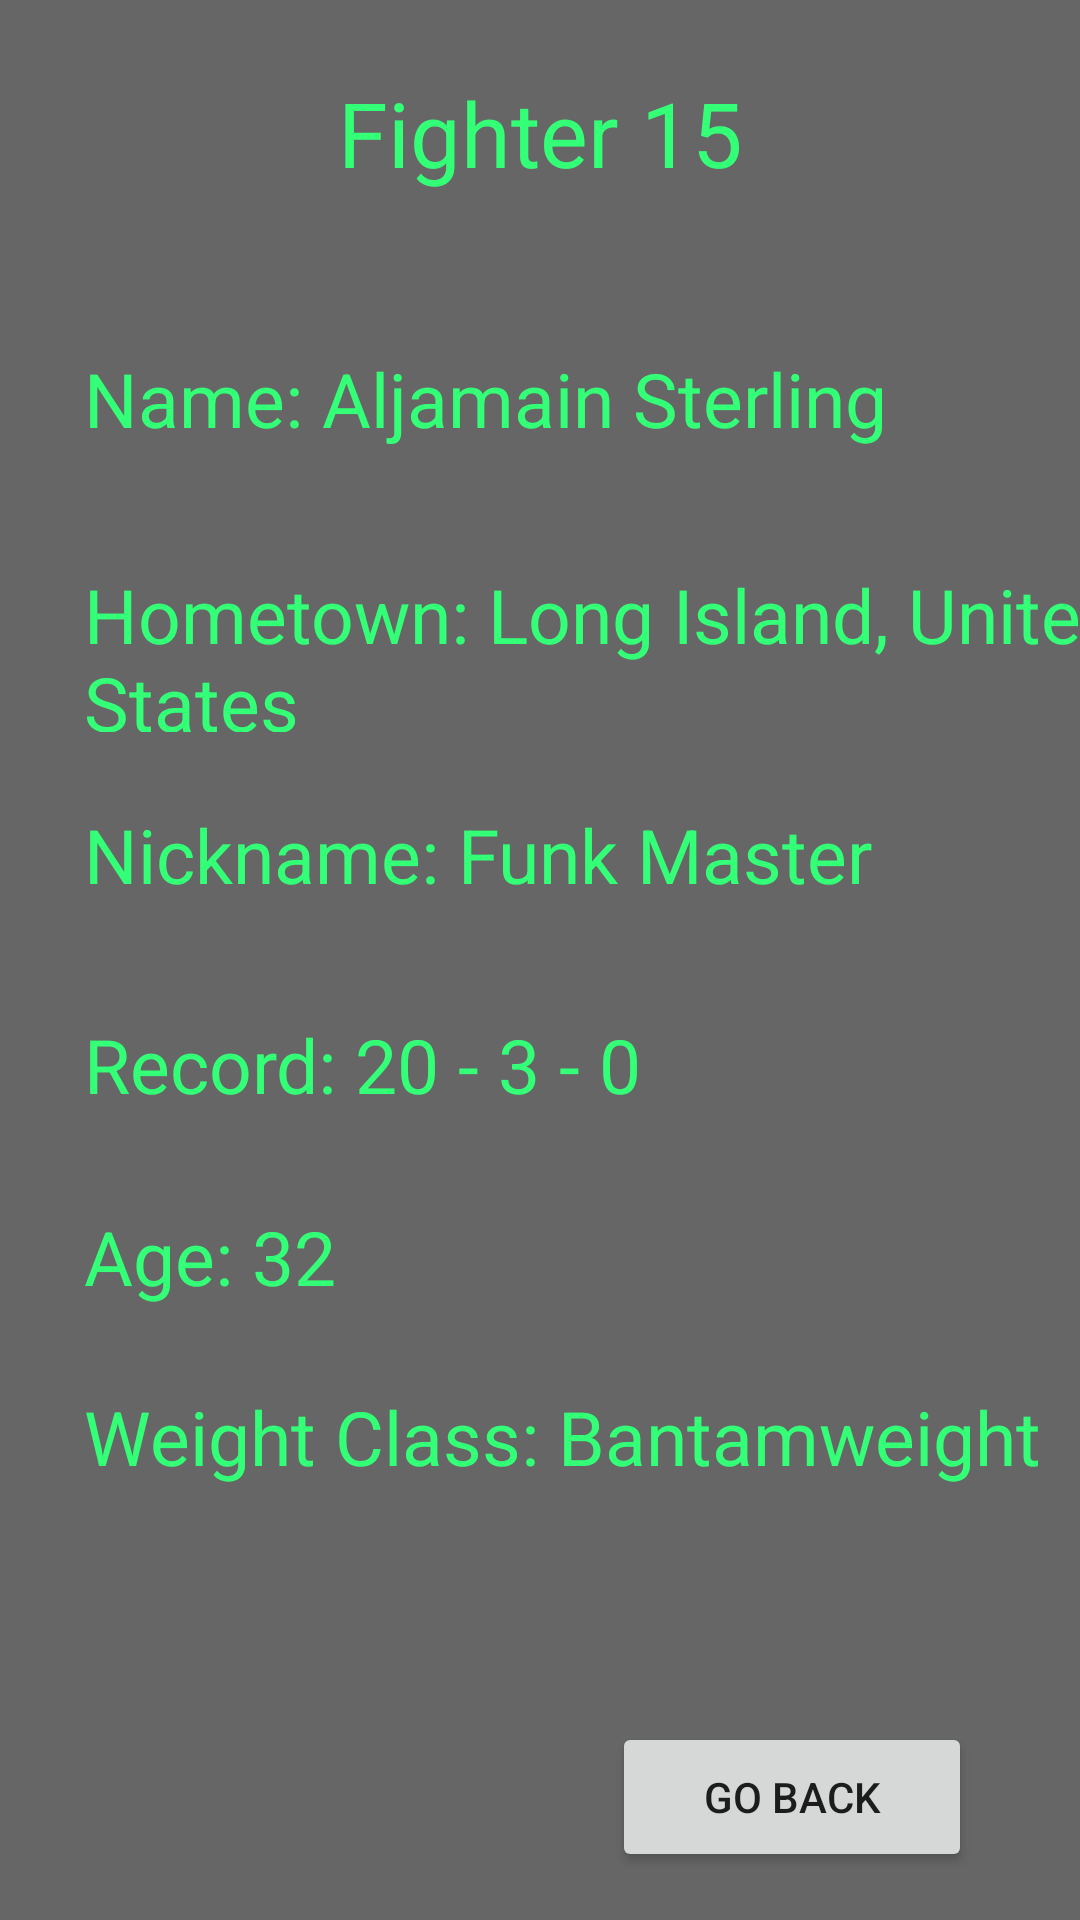

The Android layout XML behind this screen, and the referenced resources:
<!-- AndroidManifest.xml: application theme Theme.COMP3025UFCFightTrackerApp -->
<!-- res/layout/activity_fighters15.xml -->
<?xml version="1.0" encoding="utf-8"?>
<androidx.constraintlayout.widget.ConstraintLayout xmlns:android="http://schemas.android.com/apk/res/android"
    xmlns:tools="http://schemas.android.com/tools"
    android:layout_width="match_parent"
    android:layout_height="match_parent"
    xmlns:app="http://schemas.android.com/apk/res-auto"
    tools:context=".Fighters15"
    android:background="#666666">

    <TextView
        android:id="@+id/fighter15lbl"
        android:layout_width="203dp"
        android:layout_height="44dp"
        android:layout_marginTop="24dp"
        android:text="Fighter 15"
        android:textAlignment="center"
        android:textSize="30dp"
        android:textColor="#33FF77"
        app:layout_constraintEnd_toEndOf="parent"
        app:layout_constraintHorizontal_bias="0.501"
        app:layout_constraintStart_toStartOf="parent"
        app:layout_constraintTop_toTopOf="parent" />

    <TextView
        android:id="@+id/nameLbl15"
        android:layout_width="355dp"
        android:layout_height="48dp"
        android:layout_marginStart="28dp"
        android:layout_marginTop="48dp"
        android:text="Name: Aljamain Sterling"
        android:textSize="25dp"
        android:textColor="#33FF77"
        app:layout_constraintStart_toStartOf="parent"
        app:layout_constraintTop_toBottomOf="@+id/fighter15lbl" />

    <TextView
        android:id="@+id/nickNameLbl"
        android:layout_width="362dp"
        android:layout_height="46dp"
        android:layout_marginStart="28dp"
        android:layout_marginTop="24dp"
        android:text="Nickname: Funk Master"
        android:textSize="25dp"
        android:textColor="#33FF77"
        app:layout_constraintStart_toStartOf="parent"
        app:layout_constraintTop_toBottomOf="@+id/townLbl" />

    <TextView
        android:id="@+id/weightClassLbl"
        android:layout_width="361dp"
        android:layout_height="35dp"
        android:layout_marginStart="28dp"
        android:layout_marginTop="24dp"
        android:text="Weight Class: Bantamweight"
        android:textSize="25dp"
        android:textColor="#33FF77"
        app:layout_constraintStart_toStartOf="parent"
        app:layout_constraintTop_toBottomOf="@+id/ageLbl" />

    <TextView
        android:id="@+id/recordLbl"
        android:layout_width="326dp"
        android:layout_height="40dp"
        android:layout_marginStart="28dp"
        android:layout_marginTop="24dp"
        android:text="Record: 20 - 3 - 0"
        android:textSize="25dp"
        android:textColor="#33FF77"
        app:layout_constraintStart_toStartOf="parent"
        app:layout_constraintTop_toBottomOf="@+id/nickNameLbl" />

    <TextView
        android:id="@+id/ageLbl"
        android:layout_width="221dp"
        android:layout_height="36dp"
        android:layout_marginStart="28dp"
        android:layout_marginTop="24dp"
        android:text="Age: 32"
        android:textSize="25dp"
        android:textColor="#33FF77"
        app:layout_constraintStart_toStartOf="parent"
        app:layout_constraintTop_toBottomOf="@+id/recordLbl" />

    <TextView
        android:id="@+id/townLbl"
        android:layout_width="365dp"
        android:layout_height="56dp"
        android:layout_marginStart="28dp"
        android:layout_marginTop="24dp"
        android:text="Hometown: Long Island, United States"
        android:textSize="25dp"
        android:textColor="#33FF77"
        app:layout_constraintStart_toStartOf="parent"
        app:layout_constraintTop_toBottomOf="@+id/nameLbl15" />

    <Button
        android:id="@+id/button15"
        android:layout_width="120dp"
        android:layout_height="50dp"
        android:layout_marginEnd="36dp"
        android:layout_marginBottom="16dp"
        android:text="Go Back"
        app:layout_constraintBottom_toBottomOf="parent"
        app:layout_constraintEnd_toEndOf="parent" />

</androidx.constraintlayout.widget.ConstraintLayout>
<!-- resources referenced by this layout -->
<resources>
  <style name="Theme.COMP3025UFCFightTrackerApp" parent="Theme.MaterialComponents.DayNight.DarkActionBar">
          
          <item name="colorPrimary">@color/purple_500</item>
          <item name="colorPrimaryVariant">@color/purple_700</item>
          <item name="colorOnPrimary">@color/white</item>
          
          <item name="colorSecondary">@color/teal_200</item>
          <item name="colorSecondaryVariant">@color/teal_700</item>
          <item name="colorOnSecondary">@color/black</item>
          
          <item name="android:statusBarColor" tools:targetApi="l">?attr/colorPrimaryVariant</item>
          
      </style>
  <!-- not gathered from this repository: default colours our renderer supplied (Android Studio template values) -->
  <color name="purple_500">#FF6200EE</color>
  <color name="purple_700">#FF3700B3</color>
  <color name="teal_200">#FF03DAC5</color>
  <color name="teal_700">#FF018786</color>
  <color name="black">#FF000000</color>
  <color name="white">#FFFFFFFF</color>
</resources>
